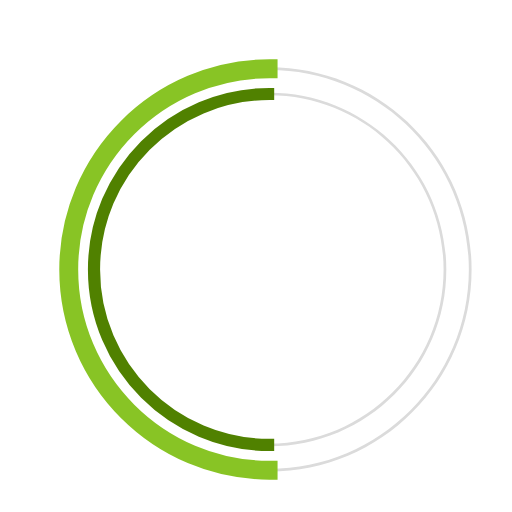
t = 0.00 s
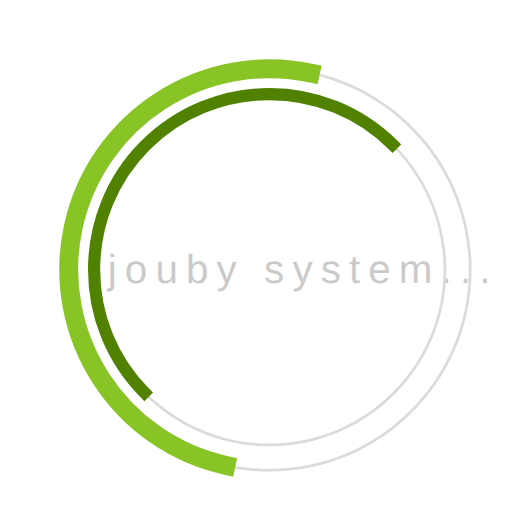
t = 0.23 s
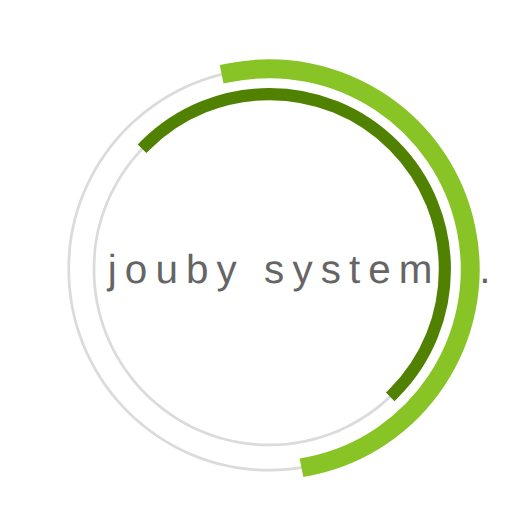
t = 0.68 s
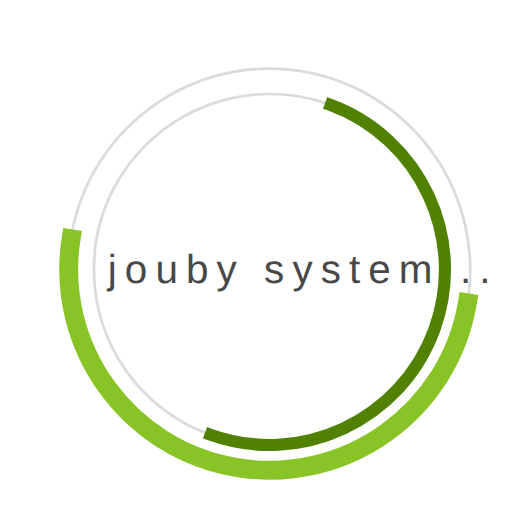
t = 1.00 s
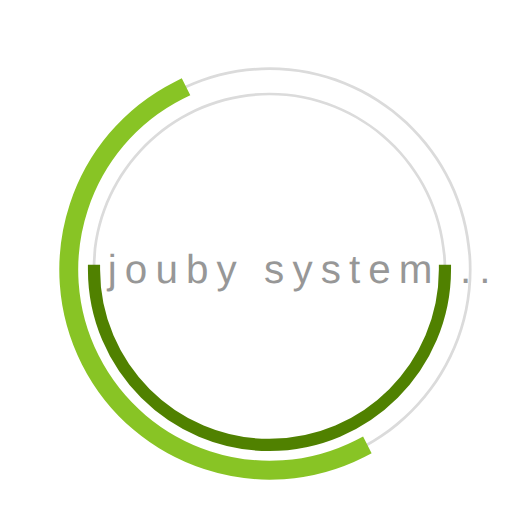
t = 1.35 s
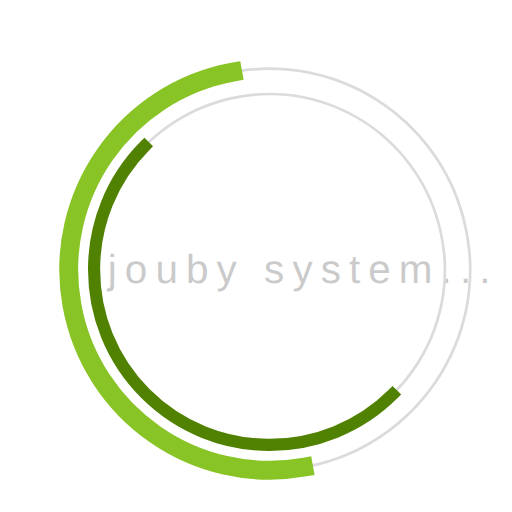
t = 1.58 s

The animated SVG that drew these frames (rendered in a browser with its animation timeline set to each time). Animation: 3 SMIL elements (animate=1,animateTransform=2); one cycle of 2.00 s, repeats indefinitely.

 <svg
  version="1.1"
  id="dc-spinner"
  xmlns="http://www.w3.org/2000/svg"
  x="0px" y="0px"
 width="260" height="260"
  viewBox="0 0 38 38"
  preserveAspectRatio="xMinYMin meet"
  >
   <text x="8" y="21" font-family="arial" font-size="3px" style="letter-spacing:0.6" fill="#323232">jouby system...
     <animate
       attributeName="opacity"
       values="0;1;0" dur="1.8s"
       repeatCount="indefinite"/>
  </text>
  <path fill="#dbdbdb" d="M20,35c-8.271,0-15-6.729-15-15S11.729,5,20,5s15,6.729,15,15S28.271,35,20,35z M20,5.203
    C11.841,5.203,5.203,11.841,5.203,20c0,8.159,6.638,14.797,14.797,14.797S34.797,28.159,34.797,20
    C34.797,11.841,28.159,5.203,20,5.203z">
  </path>

  <path fill="#dbdbdb" d="M20,33.125c-7.237,0-13.125-5.888-13.125-13.125S12.763,6.875,20,6.875S33.125,12.763,33.125,20
    S27.237,33.125,20,33.125z M20,7.078C12.875,7.078,7.078,12.875,7.078,20c0,7.125,5.797,12.922,12.922,12.922
    S32.922,27.125,32.922,20C32.922,12.875,27.125,7.078,20,7.078z">
  </path>

  <path fill="#2AA198" stroke="#88c425" stroke-width="1.2" stroke-miterlimit="10" d="M5.203,20
			c0-8.159,6.638-14.797,14.797-14.797V5C11.729,5,5,11.729,5,20s6.729,15,15,15v-0.203C11.841,34.797,5.203,28.159,5.203,20z">
  <animateTransform
        attributeName="transform"
        type="rotate"
        from="0 20 20"
        to="360 20 20"
        calcMode="spline"
        keySplines="0.4, 0, 0.2, 1"
        keyTimes="0;1"
        dur="2s"
        repeatCount="indefinite" />
   </path>

  <path fill="#859900" stroke="#508100" stroke-width="0.7" stroke-miterlimit="10" d="M7.078,20
  c0-7.125,5.797-12.922,12.922-12.922V6.875C12.763,6.875,6.875,12.763,6.875,20S12.763,33.125,20,33.125v-0.203
  C12.875,32.922,7.078,27.125,7.078,20z">
   <animateTransform
      attributeName="transform"
      type="rotate"
      from="0 20 20"
      to="360 20 20"
      dur="1.8s"
      repeatCount="indefinite" />
    </path>
  </svg>
